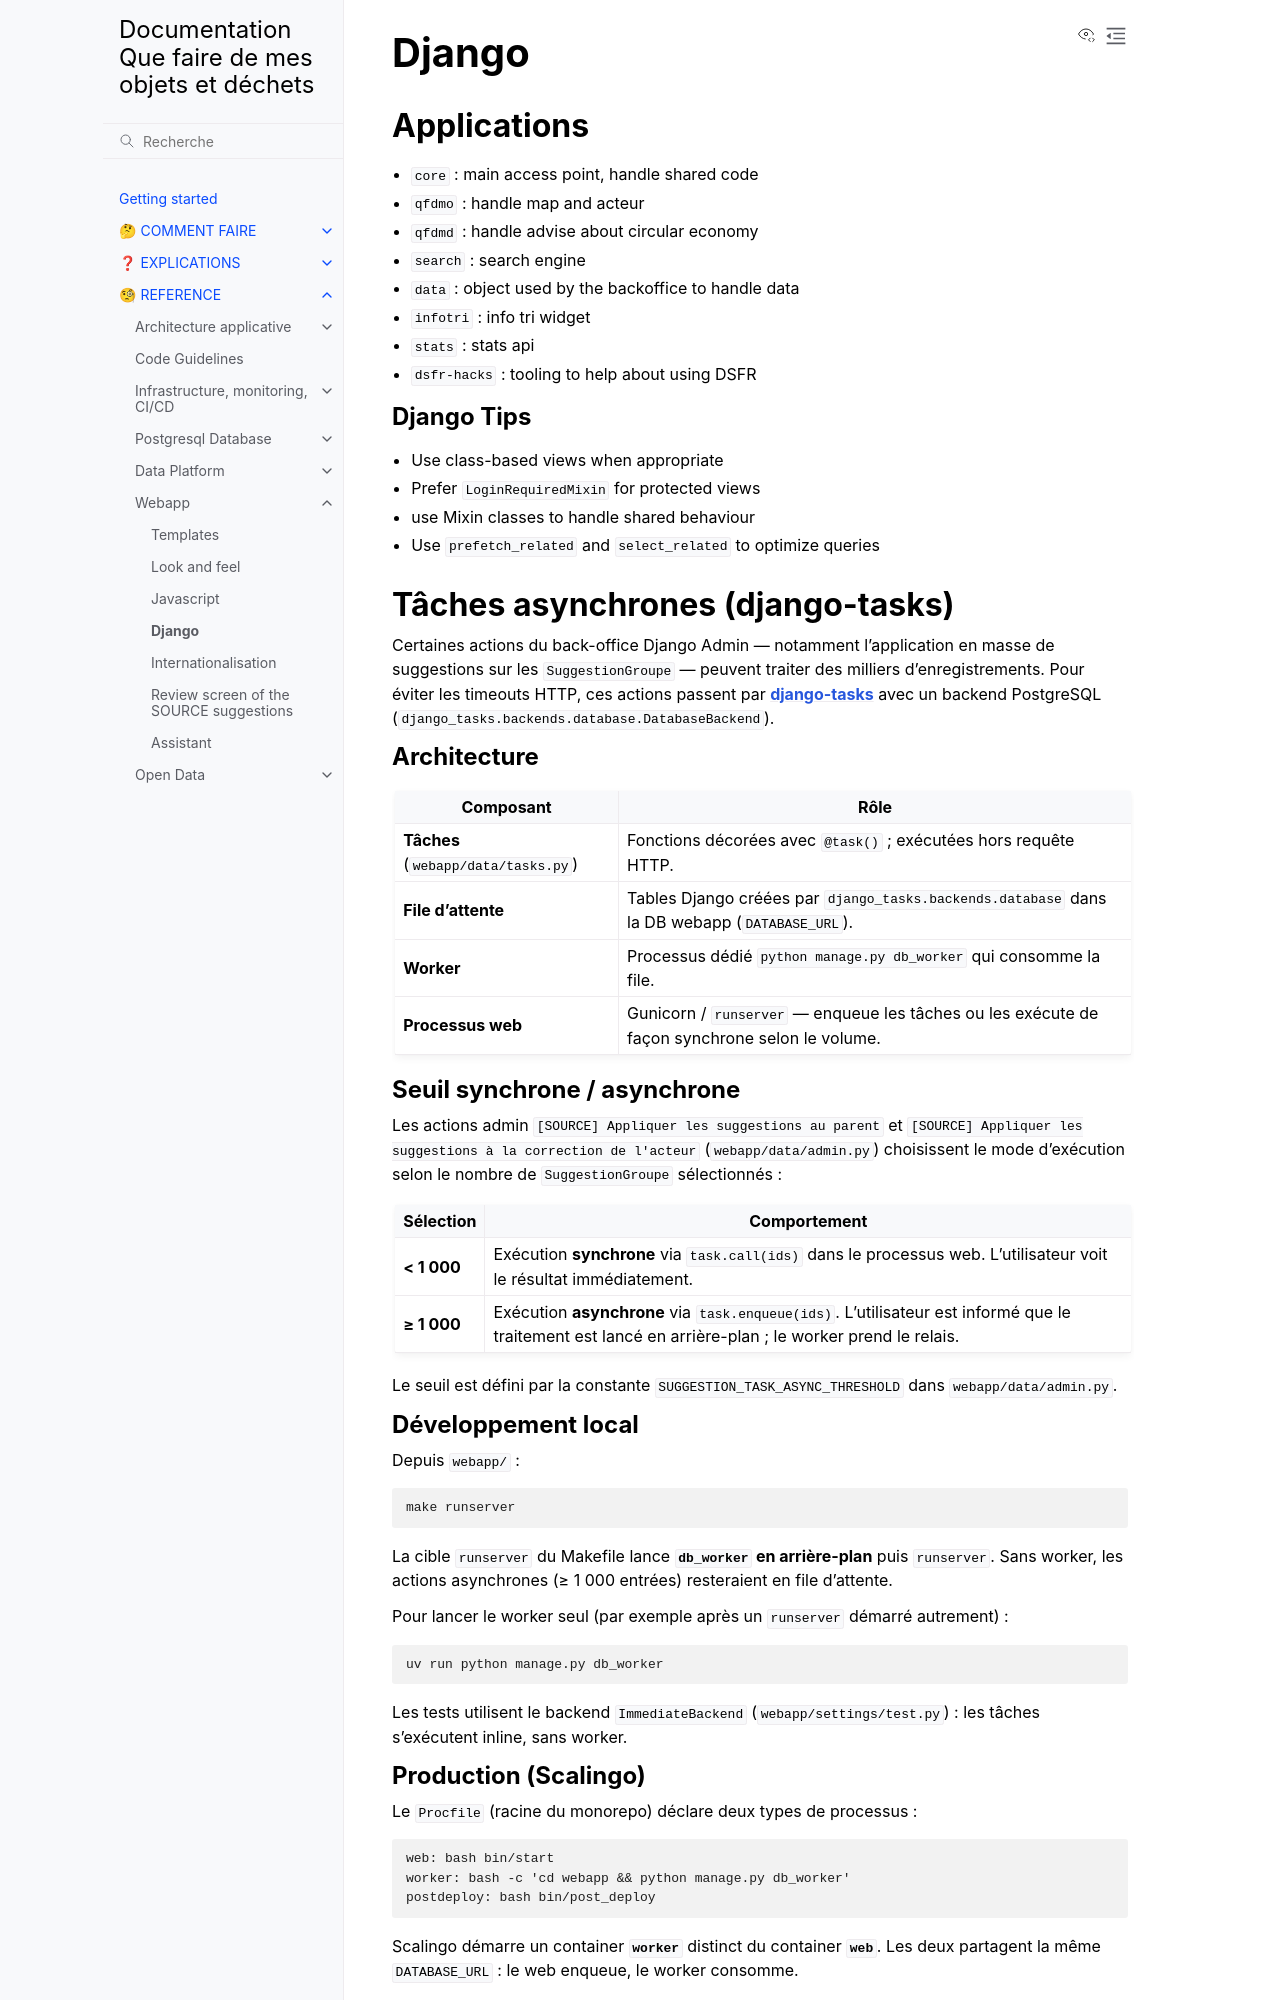

repository: incubateur-ademe/quefairedemesobjets · page: reference/webapp/django.html · generator: sphinx

# Django

## Applications

- `core` : main access point, handle shared code
- `qfdmo` : handle map and acteur
- `qfdmd` : handle advise about circular economy
- `search` : search engine
- `data` : object used by the backoffice to handle data
- `infotri` : info tri widget
- `stats` : stats api
- `dsfr-hacks` : tooling to help about using DSFR

### Django Tips

- Use class-based views when appropriate
- Prefer `LoginRequiredMixin` for protected views
- use Mixin classes to handle shared behaviour
- Use `prefetch_related` and `select_related` to optimize queries

## Tâches asynchrones (django-tasks)

Certaines actions du back-office Django Admin — notamment l'application en masse de suggestions sur les `SuggestionGroupe` — peuvent traiter des milliers d'enregistrements. Pour éviter les timeouts HTTP, ces actions passent par **[django-tasks](https://github.com/RealOrangeOne/django-tasks)** avec un backend PostgreSQL (`django_tasks.backends.database.DatabaseBackend`).

### Architecture

| Composant                           | Rôle                                                                                           |
| ----------------------------------- | ---------------------------------------------------------------------------------------------- |
| **Tâches** (`webapp/data/tasks.py`) | Fonctions décorées avec `@task()` ; exécutées hors requête HTTP.                               |
| **File d'attente**                  | Tables Django créées par `django_tasks.backends.database` dans la DB webapp (`DATABASE_URL`).  |
| **Worker**                          | Processus dédié `python manage.py db_worker` qui consomme la file.                             |
| **Processus web**                   | Gunicorn / `runserver` — enqueue les tâches ou les exécute de façon synchrone selon le volume. |

### Seuil synchrone / asynchrone

Les actions admin `[SOURCE] Appliquer les suggestions au parent` et `[SOURCE] Appliquer les suggestions à la correction de l'acteur` (`webapp/data/admin.py`) choisissent le mode d'exécution selon le nombre de `SuggestionGroupe` sélectionnés :

| Sélection   | Comportement                                                                                                                                         |
| ----------- | ---------------------------------------------------------------------------------------------------------------------------------------------------- |
| **< 1 000** | Exécution **synchrone** via `task.call(ids)` dans le processus web. L'utilisateur voit le résultat immédiatement.                                    |
| **≥ 1 000** | Exécution **asynchrone** via `task.enqueue(ids)`. L'utilisateur est informé que le traitement est lancé en arrière-plan ; le worker prend le relais. |

Le seuil est défini par la constante `SUGGESTION_TASK_ASYNC_THRESHOLD` dans `webapp/data/admin.py`.

### Développement local

Depuis `webapp/` :

```sh
make runserver
```

La cible `runserver` du Makefile lance **`db_worker` en arrière-plan** puis `runserver`. Sans worker, les actions asynchrones (≥ 1 000 entrées) resteraient en file d'attente.

Pour lancer le worker seul (par exemple après un `runserver` démarré autrement) :

```sh
uv run python manage.py db_worker
```

Les tests utilisent le backend `ImmediateBackend` (`webapp/settings/test.py`) : les tâches s'exécutent inline, sans worker.
